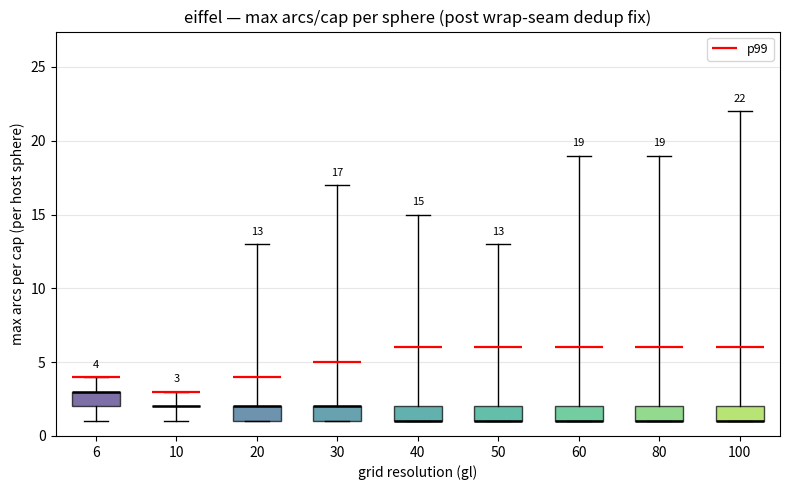

Recreate this plot in Python.
"""
Boxplot of per-sphere "max arcs per cap" distribution at varying grid
resolution (eiffel mesh).

For each sphere we record max_i arc_count[cap_i] over its surviving caps,
then plot the distribution of that scalar across all spheres, one box per gl.

Data comes from `[MAX_ARC_PER_CAP_HIST]` lines emitted by `compute_exposed_batch`
in `cpp/src/existing_modules_adapter.cpp`, as compact `value:count` pairs.

Re-run with `DEBUG_ARC_HIST` defined (see the gated `#define` near the top
of that file) to regenerate these histograms.

Captured AFTER the `intersect_intervals` wrap-seam dedup fix.  Before the
fix, an iv degenerate point landing on (or in the tiny FP gap between) the
two pieces of a wrap-around `con` produced one fake-hit + one legit push
at near-identical locations, doubling `niv` per step until it saturated
`MAX_INTERVALS = 2048`; the eiffel mesh's pre-fix tail at ~2034 was that
saturation, *not* legitimate geometry (the old `2^n_active`
interpretation was a wrong guess).  Post-fix the theoretical bound
arcs/cap ≤ MAX_CAPS = 512 is respected with plenty of headroom — the
observed max for gl=20 is only 13.
"""
import numpy as np
import matplotlib.pyplot as plt


# {gl: "value:count value:count ..."} — verbatim from the trailing
# `pairs(value:count): ...` section of each `[MAX_ARC_PER_CAP_HIST]` line.
# Captured on eiffel, post wrap-seam dedup fix. observed_max stays in the
# single-digit / low-double-digit range across all gls; in particular the
# old pre-fix tail at ~2034 is gone (used to be doubling artifacts).
RAW = {
    6:   "1:18 2:76 3:106 4:12",
    10:  "1:181 2:599 3:188",
    20:  "1:3404 2:3582 3:554 4:149 5:19 6:11 7:8 8:2 9:3 10:2 11:3 12:1 13:2",
    30:  "1:13168 2:10965 3:1482 4:451 5:121 6:81 7:59 8:25 9:10 10:5 11:4 12:2 13:2 14:1 16:2 17:1",
    40:  "0:8 1:32441 2:25255 3:3603 4:850 5:383 6:255 7:162 8:84 9:72 10:27 11:11 12:8 13:5 14:3 15:9",
    50:  "0:29 1:65887 2:47230 3:6466 4:1728 5:716 6:491 7:292 8:277 9:179 10:58 11:51 12:11 13:3",
    60:  "0:253 1:115996 2:77581 3:11102 4:2625 5:1158 6:773 7:575 8:388 9:269 10:253 11:137 12:74 13:43 14:32 15:16 16:15 17:6 18:1 19:2",
    80:  "0:135 1:284992 2:178925 3:25231 4:5805 5:2052 6:1661 7:1186 8:960 9:674 10:372 11:221 12:90 13:40 14:30 15:21 16:8 17:5 18:1 19:1",
    100: "0:92 1:569554 2:343043 3:44103 4:10435 5:4167 6:3126 7:2362 8:1734 9:1175 10:586 11:424 12:285 13:89 14:60 15:38 16:21 17:7 18:8 19:4 20:4 22:1",
}


def parse(s):
    """'1:18 2:74 3:108' -> np.array([1]*18 + [2]*74 + [3]*108) (samples).

    Drops 0 entries: a sphere with max-arcs-per-cap == 0 has no surviving cap
    (fully covered by a neighbor or no neighbors at all), so it never enters
    the per-cap arc bookkeeping we care about.
    """
    vals, cnts = [], []
    for tok in s.split():
        v, c = tok.split(':')
        v, c = int(v), int(c)
        if v == 0:
            continue
        vals.append(v)
        cnts.append(c)
    return np.repeat(vals, cnts) if vals else np.array([], dtype=int)


def main():
    gls = sorted(RAW.keys())
    samples = [parse(RAW[gl]) for gl in gls]
    # Drop any gls whose RAW string is empty (placeholder).
    keep = [(gl, s) for gl, s in zip(gls, samples) if s.size > 0]
    if not keep:
        print("No data in RAW yet — fill in `value:count` strings and re-run.")
        return
    gls, samples = [k[0] for k in keep], [k[1] for k in keep]

    # Custom 5-number summary boxplot: whiskers go to actual min/max
    # (whis=(0,100) → no fliers, no IQR-based clipping). Median drawn as a line.
    # p99 is overlaid as a tick mark on top of each box.
    fig, ax = plt.subplots(figsize=(8, 5))
    bp = ax.boxplot(samples,
                    positions=range(len(gls)),
                    widths=0.6,
                    whis=(0, 100),
                    showfliers=False,
                    patch_artist=True)
    cmap = plt.cm.viridis(np.linspace(0.15, 0.85, max(len(gls), 1)))
    for patch, color in zip(bp['boxes'], cmap):
        patch.set_facecolor(color)
        patch.set_alpha(0.7)
    for med in bp['medians']:
        med.set_color('black')
        med.set_linewidth(1.8)

    # Overlay p99 as a short horizontal red tick across each box.
    p99s = [np.percentile(s, 99) for s in samples]
    for x, p in enumerate(p99s):
        ax.hlines(p, x - 0.3, x + 0.3, colors='red', linewidth=1.6,
                  zorder=5, label='p99' if x == 0 else None)

    # Annotate observed maximum above each box.
    obs_max = [int(s.max()) for s in samples]
    ymax = max(obs_max)
    for x, m in enumerate(obs_max):
        ax.text(x, m + 0.5, str(m),
                ha='center', va='bottom', fontsize=8, color='black')

    ax.set_xticks(range(len(gls)))
    ax.set_xticklabels([str(g) for g in gls])
    ax.set_xlabel('grid resolution (gl)')
    ax.set_ylabel('max arcs per cap (per host sphere)')
    ax.set_yscale('linear')
    ax.set_ylim(0, ymax * 1.2 + 1)
    ax.grid(True, axis='y', which='both', alpha=0.3)
    ax.set_title('eiffel — max arcs/cap per sphere (post wrap-seam dedup fix)')
    ax.legend(loc='upper right', fontsize=9)

    fig.tight_layout()
    out = 'out/max_arcs_per_cap.png'
    fig.savefig(out, dpi=150)
    print(f'wrote {out}')

    print('\n  gl |  min | median |  q3 |  p99 |  max')
    for gl, s in zip(gls, samples):
        print(f' {gl:3d} | {int(s.min()):>4d} | {int(np.median(s)):>6d} '
              f'| {int(np.percentile(s, 75)):>3d} '
              f'| {int(np.percentile(s, 99)):>4d} | {int(s.max()):>4d}')


if __name__ == '__main__':
    import os
    os.makedirs('out', exist_ok=True)
    main()
